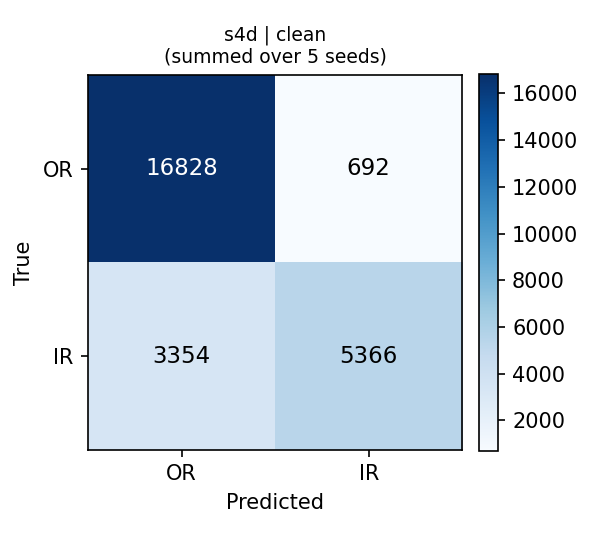

The data file committed next to this chart (first rows):
arm, condition, true_class, pred_OR, pred_IR, row_sum_support
s4d, clean, OR, 16828, 692, 17520
s4d, clean, IR, 3354, 5366, 8720
